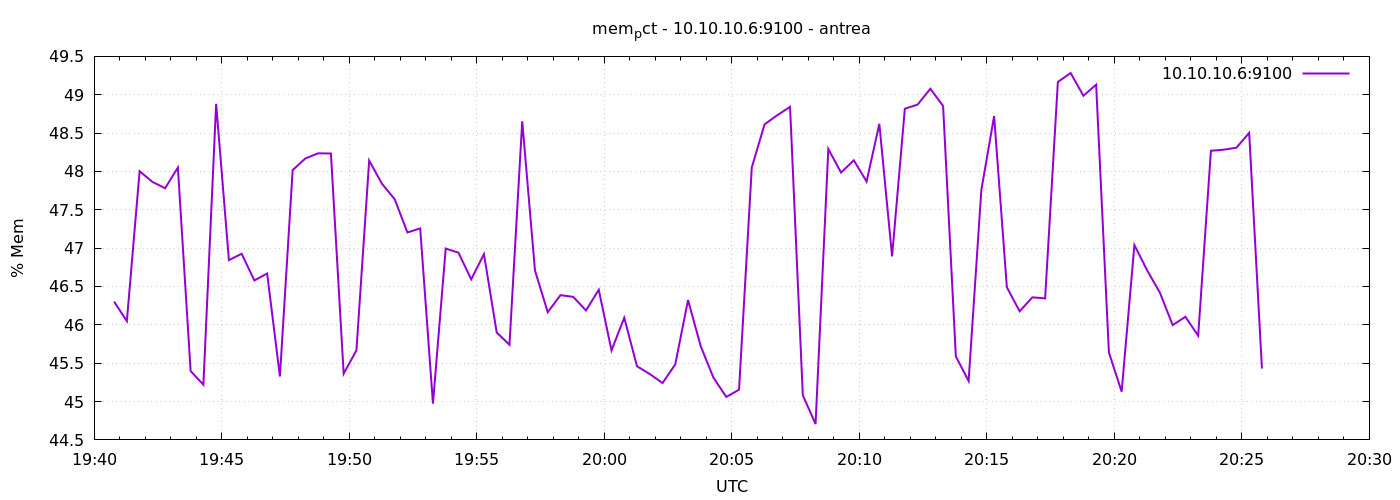

Data behind this chart, as committed beside it:
1777146047	46.30267482630836
1777146077	46.05
1777146107	48
1777146137	47.86
1777146167	47.78
1777146197	48.05
1777146227	45.4
1777146257	45.22
1777146287	48.88
1777146317	46.84
1777146347	46.93
1777146377	46.58
1777146407	46.67
1777146437	45.33
1777146467	48.02
1777146497	48.17
1777146527	48.24
1777146557	48.23
1777146587	45.36
1777146617	45.67
1777146647	48.14
1777146677	47.84
1777146707	47.64
1777146737	47.2
1777146767	47.26
1777146797	44.97
1777146827	46.99
1777146857	46.94
1777146887	46.59
1777146917	46.92
1777146947	45.9
1777146977	45.74
1777147007	48.65
1777147037	46.71
1777147067	46.16
1777147097	46.39
1777147127	46.36
1777147157	46.19
1777147187	46.46
1777147217	45.67
1777147247	46.09
1777147277	45.46
1777147307	45.36
1777147337	45.24
1777147367	45.49
1777147397	46.32
1777147427	45.72
1777147457	45.31
1777147487	45.06
1777147517	45.15
1777147547	48.05
1777147577	48.61
1777147607	48.73
1777147637	48.84
1777147667	45.08
1777147697	44.71
1777147727	48.29
1777147757	47.99
1777147787	48.14
1777147817	47.87
1777147847	48.62
... 30 more rows
